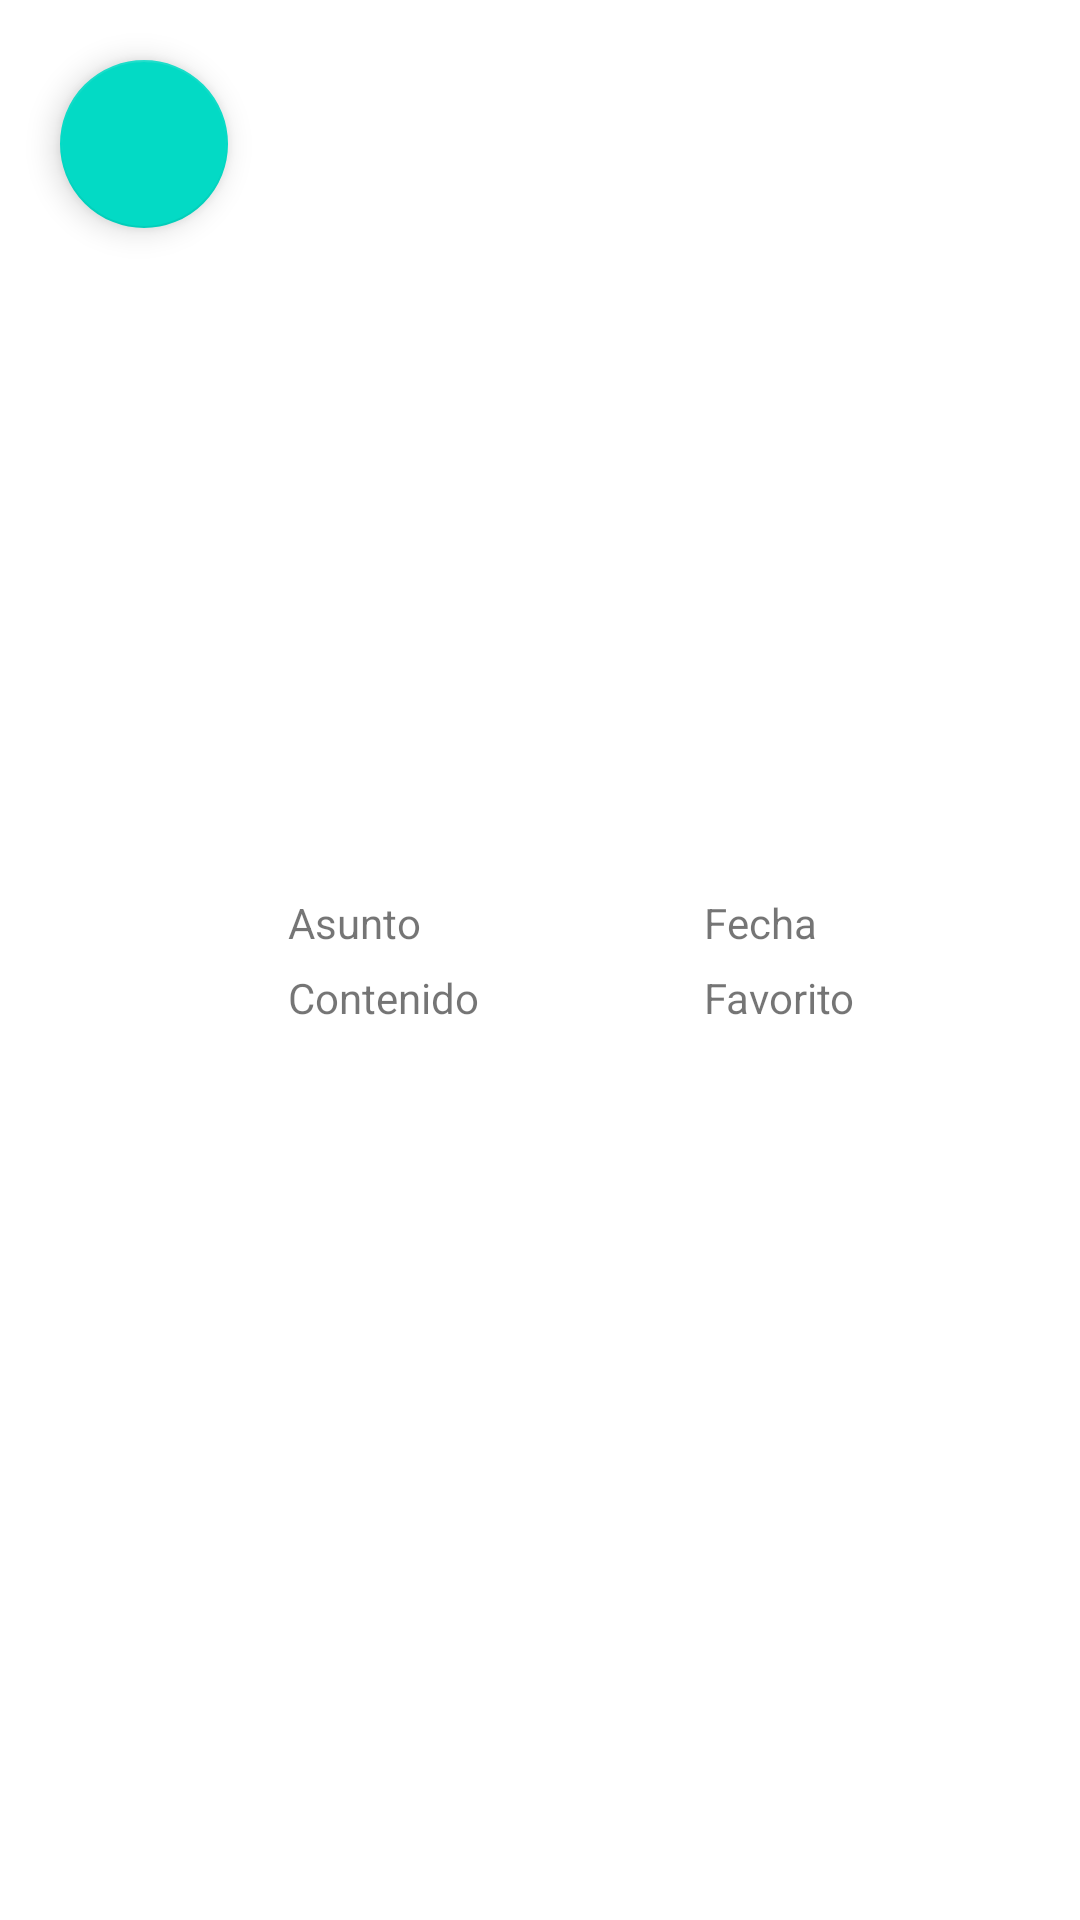

The Android layout XML behind this screen, and the referenced resources:
<!-- AndroidManifest.xml: application theme Theme.PruebasDesignAndroid -->
<!-- res/layout/linearlayout_ejercicio2.xml -->
<?xml version="1.0" encoding="utf-8"?>
<LinearLayout xmlns:android="http://schemas.android.com/apk/res/android"
    xmlns:app="http://schemas.android.com/apk/res-auto"
    android:layout_width="match_parent"
    android:layout_height="wrap_content"
    android:orientation="horizontal">

    <com.google.android.material.floatingactionbutton.FloatingActionButton
        android:id="@+id/floatingActionButton2"
        android:layout_width="wrap_content"
        android:layout_height="wrap_content"
        android:layout_weight="1"
        android:clickable="true"
        android:layout_margin="20dp"
        />
    <LinearLayout
        android:layout_width="wrap_content"
        android:layout_height="match_parent"
        android:orientation="vertical"
        android:gravity="center_vertical"
        android:layout_weight="1">
    <TextView
        android:layout_width="wrap_content"
        android:layout_height="wrap_content"
        android:layout_marginVertical="3dp"
        android:text="Asunto" />
        <TextView
            android:layout_width="wrap_content"
            android:layout_height="wrap_content"
            android:layout_marginVertical="3dp"
            android:text="Contenido" />
    </LinearLayout>

    <LinearLayout
        android:layout_width="wrap_content"
        android:layout_height="match_parent"
        android:orientation="vertical"
        android:gravity="center_vertical">
        <TextView
            android:layout_width="wrap_content"
            android:layout_height="wrap_content"
            android:layout_marginVertical="3dp"
            android:text="Fecha" />
        <TextView
            android:layout_width="wrap_content"
            android:layout_height="wrap_content"
            android:layout_marginVertical="3dp"
            android:text="Favorito" />
    </LinearLayout>

</LinearLayout>
<!-- resources referenced by this layout -->
<resources>
  <style name="Theme.PruebasDesignAndroid" parent="Theme.MaterialComponents.DayNight.DarkActionBar">
          
          <item name="colorPrimary">@color/purple_500</item>
          <item name="colorPrimaryVariant">@color/purple_700</item>
          <item name="colorOnPrimary">@color/white</item>
          
          <item name="colorSecondary">@color/teal_200</item>
          <item name="colorSecondaryVariant">@color/teal_700</item>
          <item name="colorOnSecondary">@color/black</item>
          
          <item name="android:statusBarColor">?attr/colorPrimaryVariant</item>
          
      </style>
  <!-- not gathered from this repository: default colours our renderer supplied (Android Studio template values) -->
  <color name="purple_500">#FF6200EE</color>
  <color name="purple_700">#FF3700B3</color>
  <color name="teal_200">#FF03DAC5</color>
  <color name="teal_700">#FF018786</color>
  <color name="black">#FF000000</color>
  <color name="white">#FFFFFFFF</color>
</resources>
